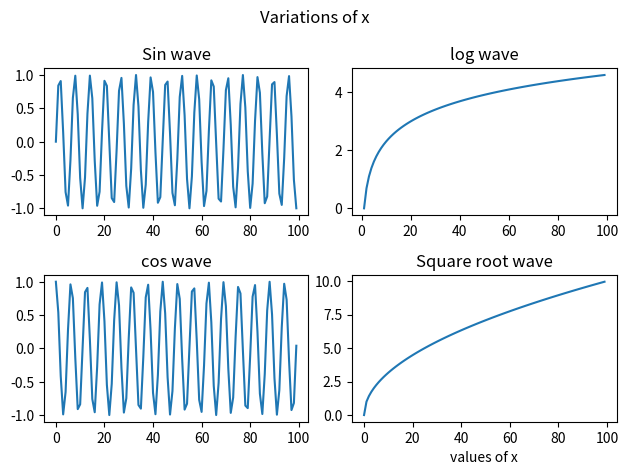

This figure's Python source:
import numpy as np
import matplotlib.pyplot as plt

x = np.arange(100)
fig, axs = plt.subplots(2,2)

axs[0, 0].plot(x, np.sin(x))
axs[0, 0].set_title("Sin wave")

axs[1, 0].plot(x, np.cos(x))
axs[1, 0].set_title("cos wave")

axs[1, 1].plot(x, np.sqrt(x))
axs[1, 1].set_title("Square root wave")
axs[1, 1].set_xlabel("values of x")

x2 = np.delete(x, 0)        #para tirar a excessão do log

axs[0, 1].plot(x2, np.log(x2))
axs[0, 1].set_title("log wave")

fig.suptitle("Variations of x")     #pode colocar fig como plt tbm
fig.tight_layout()

plt.savefig("variations_of_x",
            dpi=300,
            transparent=False)